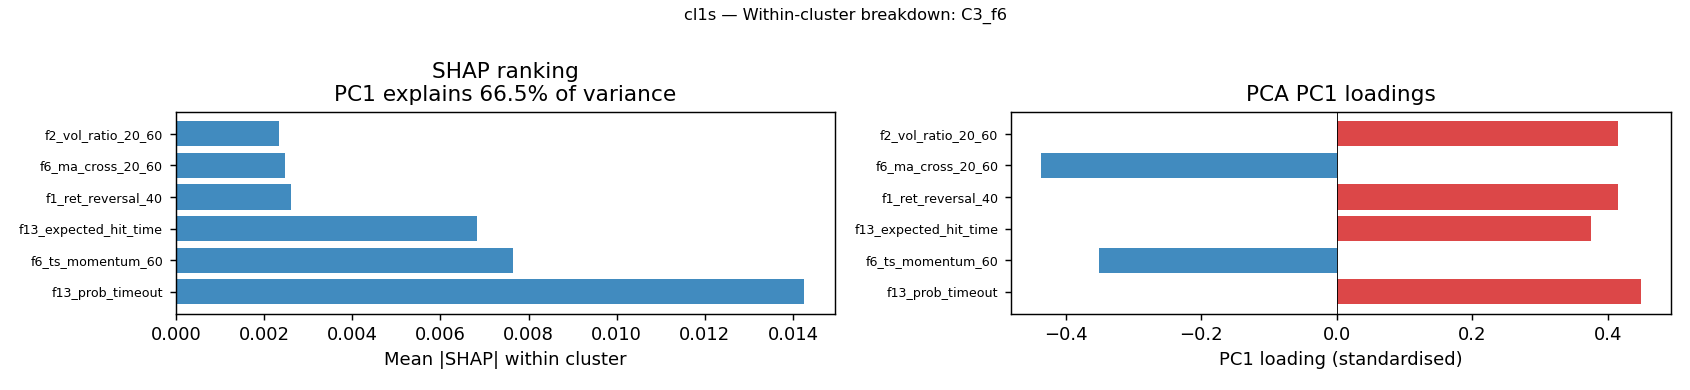

The table this chart was drawn from, first rows:
feature, mean_shap_mag, pc1_loading, cluster, pca_pc1_var_explained
f13_prob_timeout, 0.01424, 0.4482, C3_f6, 0.6653
f6_ts_momentum_60, 0.007651, -0.3508, C3_f6, 0.6653
f13_expected_hit_time, 0.006821, 0.3746, C3_f6, 0.6653
f1_ret_reversal_40, 0.002605, 0.4157, C3_f6, 0.6653
f6_ma_cross_20_60, 0.002474, -0.4367, C3_f6, 0.6653
f2_vol_ratio_20_60, 0.002334, 0.415, C3_f6, 0.6653
